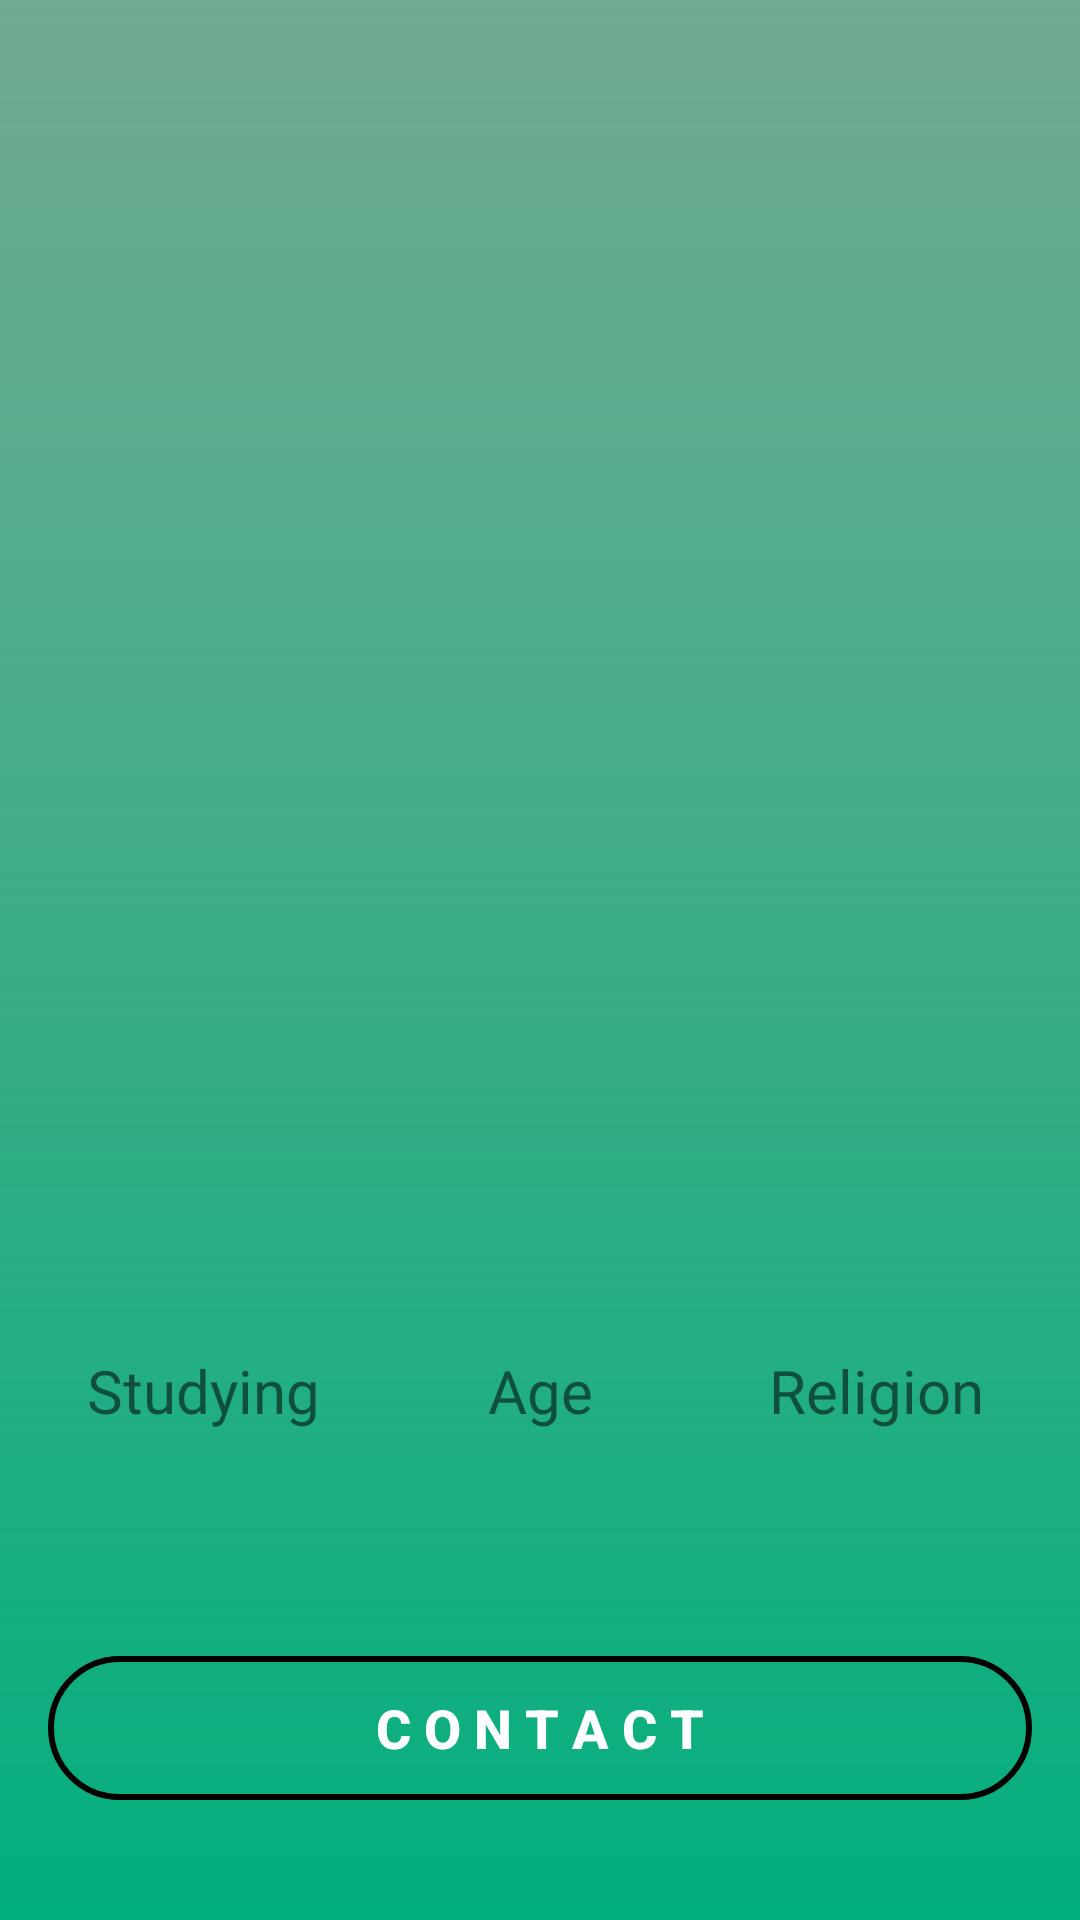

Android layout source for this screen:
<!-- AndroidManifest.xml: activity theme Theme.AppCompat.NoActionBar -->
<!-- res/layout/activity_page_array_data.xml -->
<?xml version="1.0" encoding="utf-8"?>
<RelativeLayout xmlns:android="http://schemas.android.com/apk/res/android"
    xmlns:app="http://schemas.android.com/apk/res-auto"
    xmlns:tools="http://schemas.android.com/tools"
    android:layout_width="match_parent"
    android:layout_height="match_parent"
    android:theme="@style/Theme.AppCompat.Light.NoActionBar"
    tools:context=".feature.PageArrayDataActivity">

    <ImageView
        android:id="@+id/iv_page_array_image"
        android:layout_width="match_parent"
        android:layout_height="match_parent"
        android:scaleType="centerCrop" />

    <ImageView
        android:id="@+id/iv_page_array_visivility"
        android:layout_width="match_parent"
        android:layout_height="match_parent"
        android:scaleType="centerCrop"
        android:src="@drawable/image_visivility" />

    <androidx.constraintlayout.widget.ConstraintLayout
        android:layout_width="match_parent"
        android:layout_height="match_parent">


        <TextView
            android:id="@+id/tv_page_array_name"
            android:layout_width="match_parent"
            android:layout_height="wrap_content"
            android:fontFamily="@font/quicksand_bold"
            android:padding="@dimen/margin_margin_two"
            android:textColor="@color/colorIconsText"
            android:gravity="center"
            android:layout_marginLeft="@dimen/horizontal_margin_sixteen"
            android:layout_marginRight="@dimen/horizontal_margin_sixteen"
            android:textSize="@dimen/textsize_thirty"
            app:layout_constraintEnd_toEndOf="parent"
            app:layout_constraintStart_toStartOf="parent"
            android:layout_marginBottom="@dimen/vertical_margin_eight"
            app:layout_constraintBottom_toTopOf="@id/tv_page_array_job" />

        <TextView
            android:id="@+id/tv_page_array_job"
            android:layout_width="match_parent"
            android:layout_height="wrap_content"
            android:fontFamily="@font/quicksand_bold"
            android:padding="@dimen/margin_margin_two"
            android:textColor="@color/colorIconsText"
            android:layout_marginLeft="@dimen/horizontal_margin_sixteen"
            android:layout_marginRight="@dimen/horizontal_margin_sixteen"
            android:textSize="@dimen/textsize_twenty"
            app:layout_constraintEnd_toEndOf="parent"
            android:gravity="center"
            app:layout_constraintStart_toStartOf="parent"
            app:layout_constraintBottom_toTopOf="@id/v_page_array_line"
            android:layout_marginBottom="@dimen/vertical_margin_teen"/>

        <View
            android:id="@+id/v_page_array_line"
            android:layout_width="match_parent"
            android:layout_height="@dimen/margin_margin_eight"
            android:layout_marginBottom="@dimen/vertical_margin_forty"
            android:background="@drawable/background_line"
            android:layout_marginLeft="@dimen/horizontal_margin_sixteen"
            android:layout_marginRight="@dimen/horizontal_margin_sixteen"
            app:layout_constraintBottom_toTopOf="@id/ll_page_array_information"/>

        <LinearLayout
            android:id="@+id/ll_page_array_information"
            android:layout_width="match_parent"
            android:layout_height="wrap_content"
            android:orientation="horizontal"
            app:layout_constraintBottom_toTopOf="@id/btn_page_array_contact"
            android:layout_marginBottom="@dimen/vertical_margin_forty">

            <LinearLayout
                android:layout_width="match_parent"
                android:layout_height="wrap_content"
                android:clickable="true"
                android:focusable="true"
                android:layout_weight="0.8"
                android:foreground="?android:attr/selectableItemBackground"
                android:gravity="center"
                android:layout_marginLeft="@dimen/horizontal_margin_sixteen"
                android:orientation="vertical">

                <TextView
                    android:layout_width="wrap_content"
                    android:layout_height="wrap_content"
                    android:fontFamily="@font/quicksand_bold"
                    android:text="Studying"
                    android:textColor="@color/colorIconsText"
                    android:textSize="@dimen/textsize_twenty" />

                <TextView
                    android:id="@+id/tv_page_array_studying"
                    android:layout_width="wrap_content"
                    android:layout_height="wrap_content"
                    android:textColor="@color/colorIconsText"
                    android:textSize="@dimen/textsize_fourteen" />

                <View
                    android:layout_width="match_parent"
                    android:layout_height="@dimen/margin_margin_eight"
                    android:layout_marginTop="8dp"
                    android:background="@drawable/background_line" />

            </LinearLayout>

            <LinearLayout
                android:layout_width="match_parent"
                android:layout_height="wrap_content"
                android:clickable="true"
                android:focusable="true"
                android:foreground="?android:attr/selectableItemBackground"
                android:gravity="center"
                android:layout_weight="0.8"
                android:layout_marginLeft="@dimen/horizontal_margin_eight"
                android:layout_marginRight="@dimen/horizontal_margin_eight"
                android:orientation="vertical">

                <TextView
                    android:layout_width="wrap_content"
                    android:layout_height="wrap_content"
                    android:fontFamily="@font/quicksand_bold"
                    android:text="Age"
                    android:textColor="@color/colorIconsText"
                    android:textSize="@dimen/textsize_twenty" />

                <TextView
                    android:id="@+id/tv_page_array_age"
                    android:layout_width="wrap_content"
                    android:layout_height="wrap_content"
                    android:textColor="@color/colorIconsText"
                    android:textSize="@dimen/textsize_fourteen" />

                <View
                    android:layout_width="match_parent"
                    android:layout_height="@dimen/margin_margin_eight"
                    android:layout_marginTop="8dp"
                    android:background="@drawable/background_line" />

            </LinearLayout>

            <LinearLayout
                android:layout_width="match_parent"
                android:layout_height="wrap_content"
                android:clickable="true"
                android:focusable="true"
                android:foreground="?android:attr/selectableItemBackground"
                android:gravity="center"
                android:layout_weight="0.8"
                android:layout_marginRight="@dimen/horizontal_margin_sixteen"
                android:orientation="vertical">

                <TextView
                    android:layout_width="wrap_content"
                    android:layout_height="wrap_content"
                    android:fontFamily="@font/quicksand_bold"
                    android:text="Religion"
                    android:textColor="@color/colorIconsText"
                    android:textSize="@dimen/textsize_twenty" />

                <TextView
                    android:id="@+id/tv_page_array_religion"
                    android:layout_width="wrap_content"
                    android:layout_height="wrap_content"
                    android:textColor="@color/colorIconsText"
                    android:textSize="@dimen/textsize_fourteen" />

                <View
                    android:layout_width="match_parent"
                    android:layout_height="@dimen/margin_margin_eight"
                    android:layout_marginTop="8dp"
                    android:background="@drawable/background_line" />

            </LinearLayout>

        </LinearLayout>

        <Button
            android:id="@+id/btn_page_array_contact"
            android:layout_width="match_parent"
            android:layout_height="wrap_content"
            android:layout_marginBottom="@dimen/vertical_margin_forty"
            android:layout_marginEnd="@dimen/horizontal_margin_sixteen"
            android:layout_marginStart="@dimen/horizontal_margin_sixteen"
            android:background="@drawable/background_border_oval"
            android:foreground="?android:attr/selectableItemBackground"
            android:text="C O N T A C T"
            android:textColor="#fff"
            android:textSize="18sp"
            android:textStyle="bold"
            app:layout_constraintBottom_toBottomOf="parent"
            app:layout_constraintEnd_toEndOf="parent"
            app:layout_constraintHorizontal_bias="0.51"
            app:layout_constraintStart_toStartOf="parent"
            app:layout_constraintVertical_bias="0.0" />

    </androidx.constraintlayout.widget.ConstraintLayout>


</RelativeLayout>
<!-- resources referenced by this layout -->
<resources>
  <dimen name="horizontal_margin_eight">8dp</dimen>
  <dimen name="horizontal_margin_sixteen">16dp</dimen>
  <dimen name="margin_margin_eight">8dp</dimen>
  <dimen name="margin_margin_two">2dp</dimen>
  <dimen name="textsize_fourteen">14sp</dimen>
  <dimen name="textsize_thirty">30sp</dimen>
  <dimen name="textsize_twenty">20sp</dimen>
  <dimen name="vertical_margin_eight">8dp</dimen>
  <dimen name="vertical_margin_forty">40dp</dimen>
  <dimen name="vertical_margin_teen">10dp</dimen>
  <!-- drawable background_border_oval (drawable) -->
  <?xml version="1.0" encoding="utf-8"?>
  <shape xmlns:android="http://schemas.android.com/apk/res/android">
  
      <solid android:color="@android:color/transparent"/>
      <corners android:radius="@dimen/vertical_margin_twenty"/>
      <stroke android:width="@dimen/vertical_margin_two" android:color="@color/colorIconsText"/>
  
  </shape>
  <!-- drawable background_line (drawable) -->
  <?xml version="1.0" encoding="utf-8"?>
  <shape xmlns:android="http://schemas.android.com/apk/res/android">
  
      <solid android:color="@color/colorIconsText"/>
      <corners android:radius="@dimen/vertical_margin_twenty"/>
  
  </shape>
  <!-- drawable image_visivility (drawable) -->
  <?xml version="1.0" encoding="utf-8"?>
  <shape xmlns:android="http://schemas.android.com/apk/res/android">
  
      <gradient
          android:angle="90"
          android:endColor="#96137348"
          android:startColor="#03ae7d" />
  
  </shape>
  <style name="Theme.AppCompat.NoActionBar" parent="Theme.AppCompat.Light.NoActionBar">
          <item name="colorPrimary">#F2137348</item>
          <item name="colorPrimaryDark">#F2137348</item>
          <item name="colorAccent">@color/colorAccent</item>
      </style>
  <dimen name="vertical_margin_twenty">24dp</dimen>
  <dimen name="vertical_margin_two">2dp</dimen>
  <!-- not gathered from this repository: default colours our renderer supplied (Android Studio template values) -->
  <color name="colorAccent">#FF03DAC5</color>
</resources>
